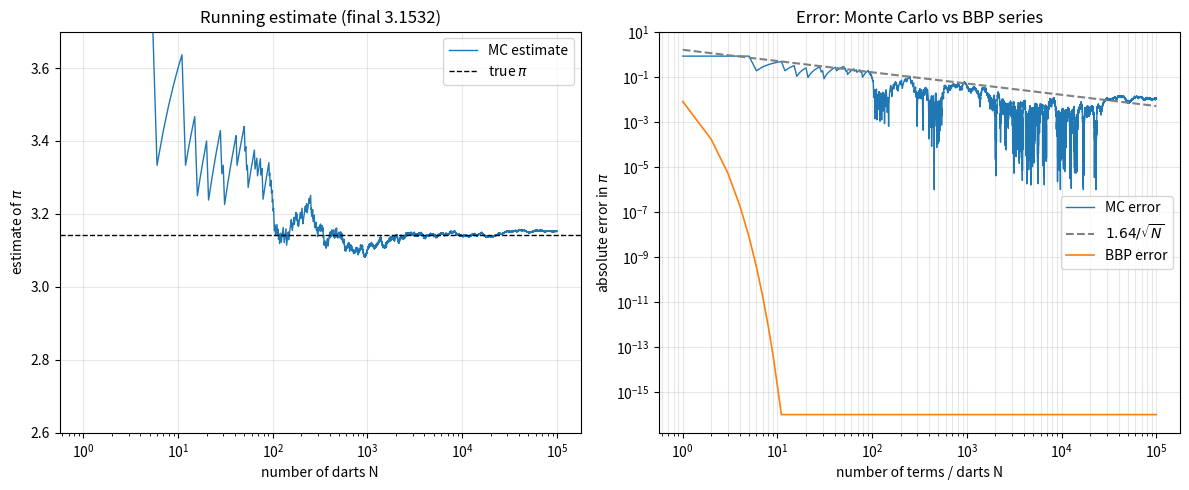
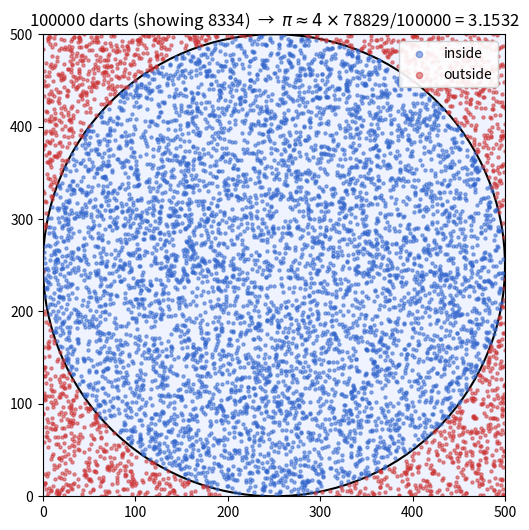
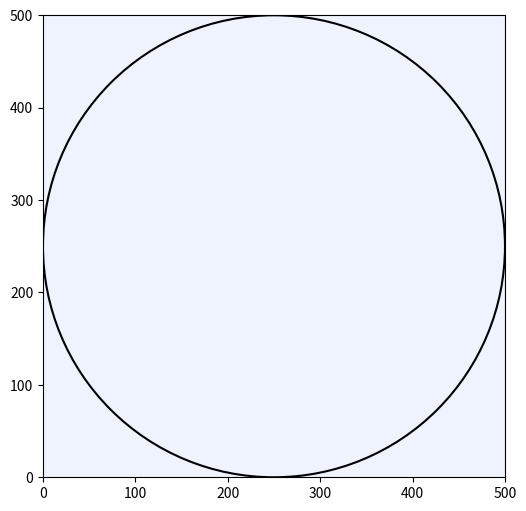

The script that saved these images, in order:
# --- Install required packages (works locally, on Colab, and on JupyterLite) ---
%pip install -q matplotlib

from math import acos, sqrt

import matplotlib.pyplot as plt
from matplotlib.patches import Circle
from matplotlib.animation import FuncAnimation
from matplotlib import rc

from random import random, seed

# Show animations inline (raise the embed-size limit so no frames get dropped)
rc('animation', html='jshtml', embed_limit=64)
%matplotlib inline

true_pi = acos(-1)   # reference value of pi
print("reference pi =", true_pi)

npoints     = 100000       # number of random darts to throw
frame_every = 1000         # save one animation frame every this many darts (caps animation size/memory)
BoxDim  = [500.0, 500.0]  # square side (arbitrary units)
Center  = [250.0, 250.0]  # circle centre
Radius  = 250.0           # circle radius (inscribed in the square)
R2      = Radius**2        # radius squared (compare to squared distances)
Seed    = 100             # random-number seed (reproducibility)

def run_pi(npoints):
    seed(Seed)
    xs = []; ys = []; inside_flag = []      # dart positions and inside/outside
    est_hist = []; err_hist = []            # running MC estimate and its absolute error
    bbp_hist = []                           # running BBP series value
    n_inside = 0
    bbp = 0.0

    for n in range(1, npoints + 1):
        x = random()*BoxDim[0]
        y = random()*BoxDim[1]
        d2 = (x - Center[0])**2 + (y - Center[1])**2
        is_in = d2 <= R2
        if is_in:
            n_inside += 1

        est = 4.0 * n_inside / n            # Monte Carlo estimate of pi (updated every step)
        xs.append(x); ys.append(y); inside_flag.append(is_in)
        est_hist.append(est)
        err_hist.append(abs(true_pi - est))

        # add the k = n-1 term of the BBP series (first term is k = 0)
        k = n - 1
        bbp += 16.0**(-k) * (4.0/(8*k+1) - 2.0/(8*k+4) - 1.0/(8*k+5) - 1.0/(8*k+6))
        bbp_hist.append(bbp)

        if n in (10, 100, 1000, 10000, npoints):
            print("N = %7d   MC pi = %.5f   (error %.2e)   BBP pi = %.12f"
                  % (n, est, abs(true_pi - est), bbp))

    return xs, ys, inside_flag, est_hist, err_hist, bbp_hist


xs, ys, inside_flag, est_hist, err_hist, bbp_hist = run_pi(npoints)
n_in = sum(inside_flag)
print(f"\n{n_in} of {npoints} darts landed inside the circle.")
print(f"Final MC estimate: pi = {est_hist[-1]:.5f}  (true {true_pi:.5f})")

Ns = range(1, npoints + 1)

fig, (ax1, ax2) = plt.subplots(1, 2, figsize=(12, 5))

ax1.plot(Ns, est_hist, lw=1.0, color="tab:blue", label="MC estimate")
ax1.axhline(true_pi, ls="--", color="black", lw=1, label=r"true $\pi$")
ax1.set_xscale("log")
ax1.set_xlabel("number of darts N")
ax1.set_ylabel(r"estimate of $\pi$")
ax1.set_ylim(2.6, 3.7)
ax1.set_title(f"Running estimate (final {est_hist[-1]:.4f})")
ax1.legend()
ax1.grid(alpha=0.3)

# absolute error, log-log, with a 1/sqrt(N) reference and the BBP error
mc_err  = [max(e, 1e-6) for e in err_hist]
bbp_err = [max(abs(true_pi - b), 1e-16) for b in bbp_hist]
ref     = [1.64/sqrt(n) for n in Ns]
ax2.loglog(Ns, mc_err,  lw=1.0, color="tab:blue",   label="MC error")
ax2.loglog(Ns, ref,     ls="--", color="gray",       label=r"$1.64/\sqrt{N}$")
ax2.loglog(Ns, bbp_err, lw=1.2, color="tab:orange",  label="BBP error")
ax2.set_xlabel("number of terms / darts N")
ax2.set_ylabel(r"absolute error in $\pi$")
ax2.set_title("Error: Monte Carlo vs BBP series")
ax2.legend()
ax2.grid(alpha=0.3, which="both")

plt.tight_layout()
plt.show()

# draw a light, evenly-spaced subsample of the darts (keeps the figure legible and small)
disp_stride = max(1, npoints // 8000)
dx = xs[::disp_stride]; dy = ys[::disp_stride]; dh = inside_flag[::disp_stride]

fig, ax = plt.subplots(figsize=(6, 6))
ax.set_xlim(0, BoxDim[0])
ax.set_ylim(0, BoxDim[1])
ax.set_aspect('equal')
ax.set_facecolor("#eef3ff")
ax.add_patch(Circle((Center[0], Center[1]), Radius, fill=False, edgecolor="black", lw=1.5))

xin  = [x for x, h in zip(dx, dh) if h]
yin  = [y for y, h in zip(dy, dh) if h]
xout = [x for x, h in zip(dx, dh) if not h]
yout = [y for y, h in zip(dy, dh) if not h]
n_in = sum(inside_flag)
ax.scatter(xin,  yin,  s=5, color="#3366cc", alpha=0.5, label="inside")
ax.scatter(xout, yout, s=5, color="#cc3333", alpha=0.5, label="outside")
ax.set_title(rf"{npoints} darts (showing {len(dx)})  →  $\pi\approx4\times${n_in}/{npoints} = {est_hist[-1]:.4f}")
ax.legend(loc="upper right", framealpha=0.9, markerscale=2)
plt.show()

frames = list(range(frame_every, npoints + 1, frame_every))   # one frame every `frame_every` darts

# animate a light, evenly-spaced subsample of the darts, revealed as N grows
disp_stride = max(1, npoints // 4000)
disp_pts  = list(zip(xs[::disp_stride], ys[::disp_stride]))
disp_cols = ["#3366cc" if h else "#cc3333" for h in inside_flag[::disp_stride]]

fig, ax = plt.subplots(figsize=(6, 6))
ax.set_xlim(0, BoxDim[0])
ax.set_ylim(0, BoxDim[1])
ax.set_aspect('equal')
ax.set_facecolor("#eef3ff")
ax.add_patch(Circle((Center[0], Center[1]), Radius, fill=False, edgecolor="black", lw=1.5))
scat = ax.scatter([], [], s=5, alpha=0.5)
title = ax.set_title("")

def update(frame_idx):
    N = frames[frame_idx]
    ndisp = min(len(disp_pts), (N + disp_stride - 1)//disp_stride)
    scat.set_offsets(disp_pts[:ndisp])
    scat.set_facecolors(disp_cols[:ndisp])
    title.set_text(f"N = {N}   pi ≈ {est_hist[N-1]:.4f}")
    return scat, title

anim = FuncAnimation(fig, update, frames=len(frames), interval=80, blit=False)
plt.close(fig)   # avoid a duplicate static figure
anim
